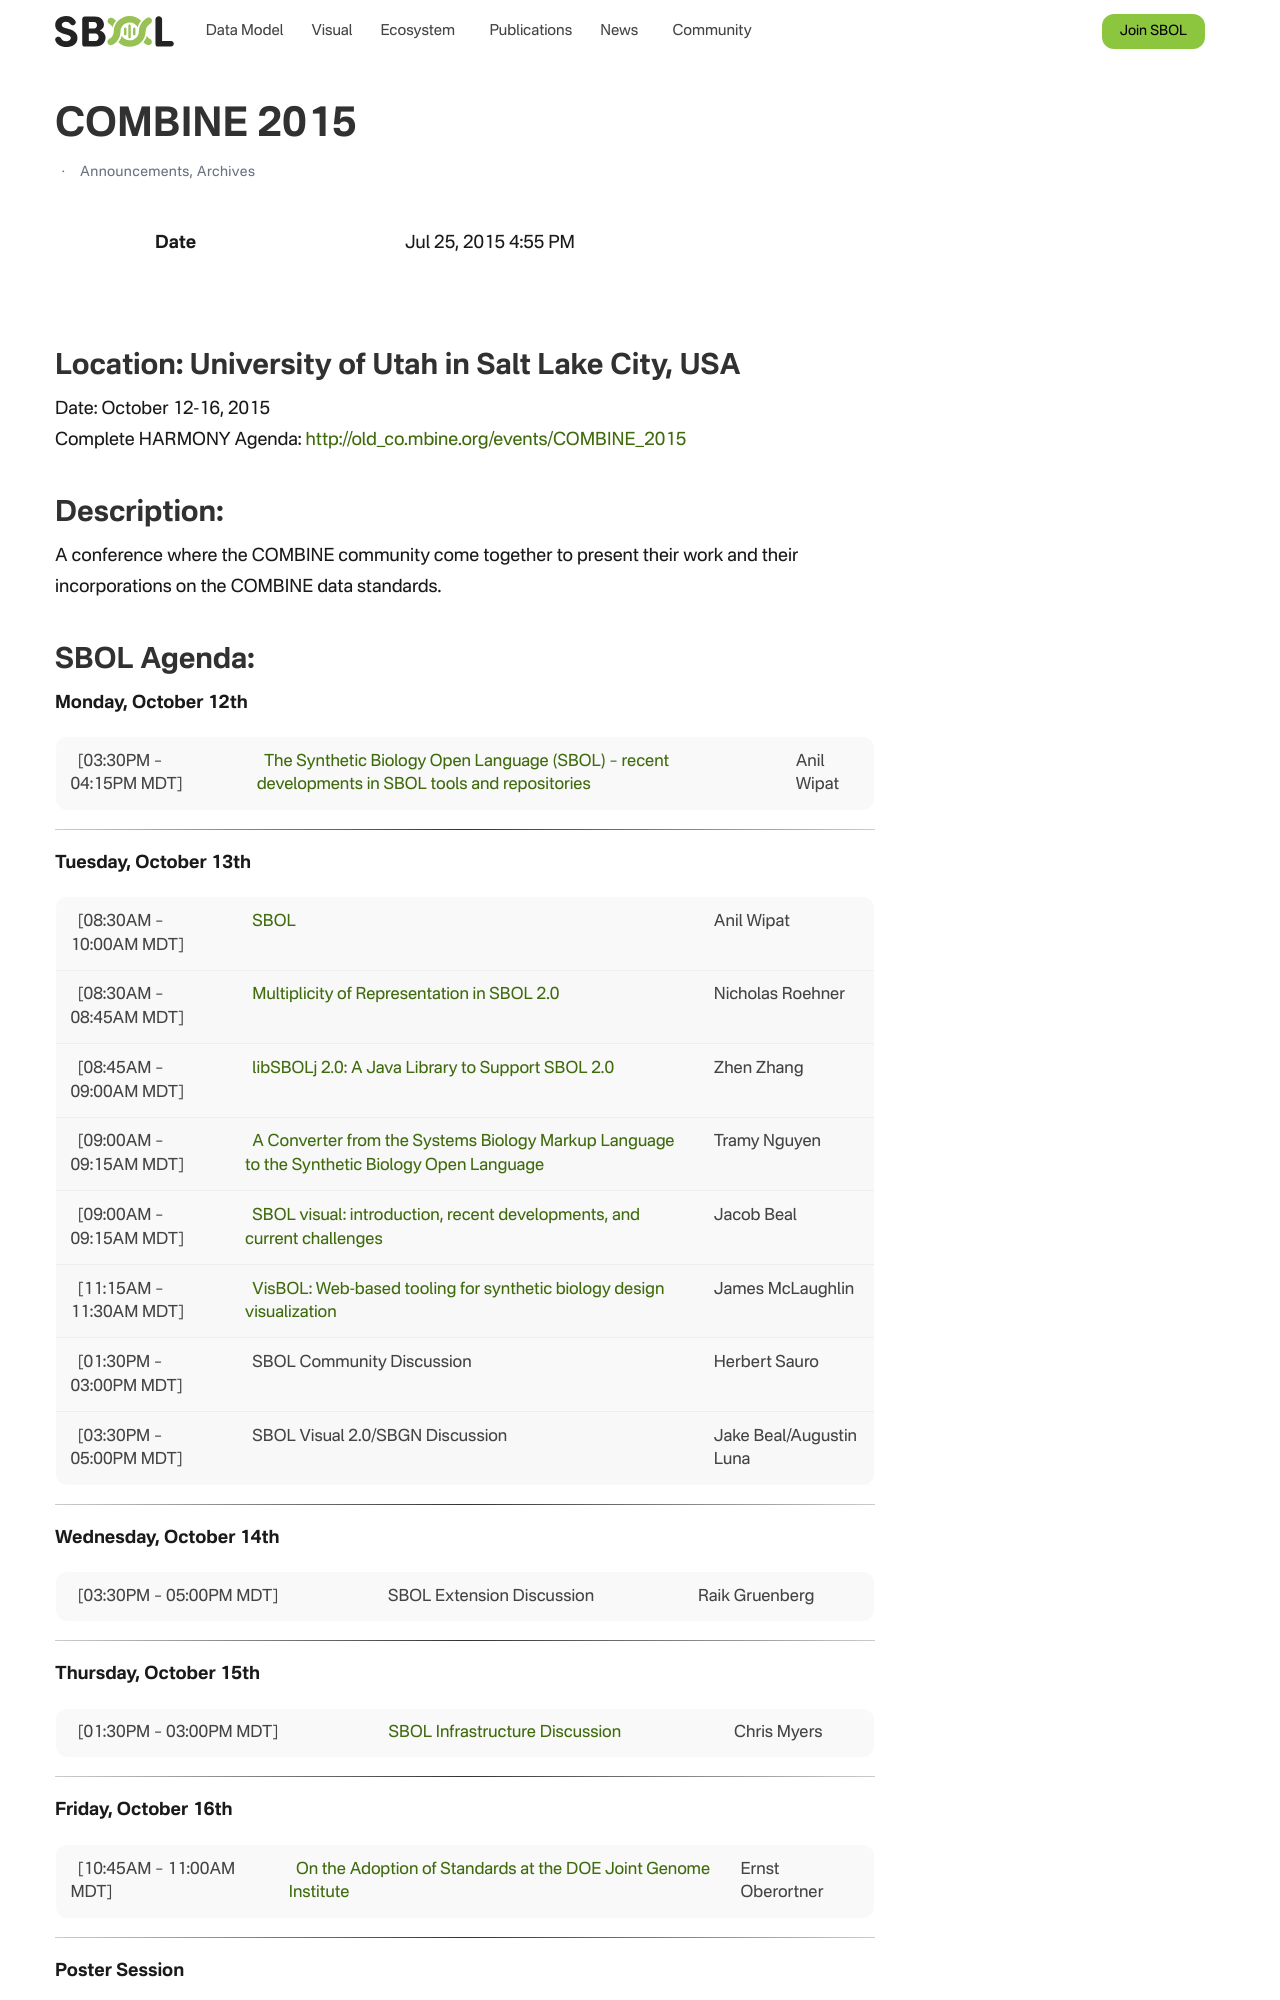

repository: SynBioDex/SbolStandardWebsite · page: event/2015/combine/index.html · generator: jekyll

---
id: 825
title: COMBINE 2015
date: 2015-07-25T16:55:28+00:00
author: Chris Myers
layout: post
guid: http://sbolstandard.org/?p=825
permalink: /combine_2015/
categories:
  - Announcements
  - Archives
---
## Location: University of Utah in Salt Lake City, USA  
Date: October 12-16, 2015  
Complete HARMONY Agenda: <http://old_co.mbine.org/events/COMBINE_2015>  


## Description:

A conference where the COMBINE community come together to present their work and their incorporations on the COMBINE data standards.
